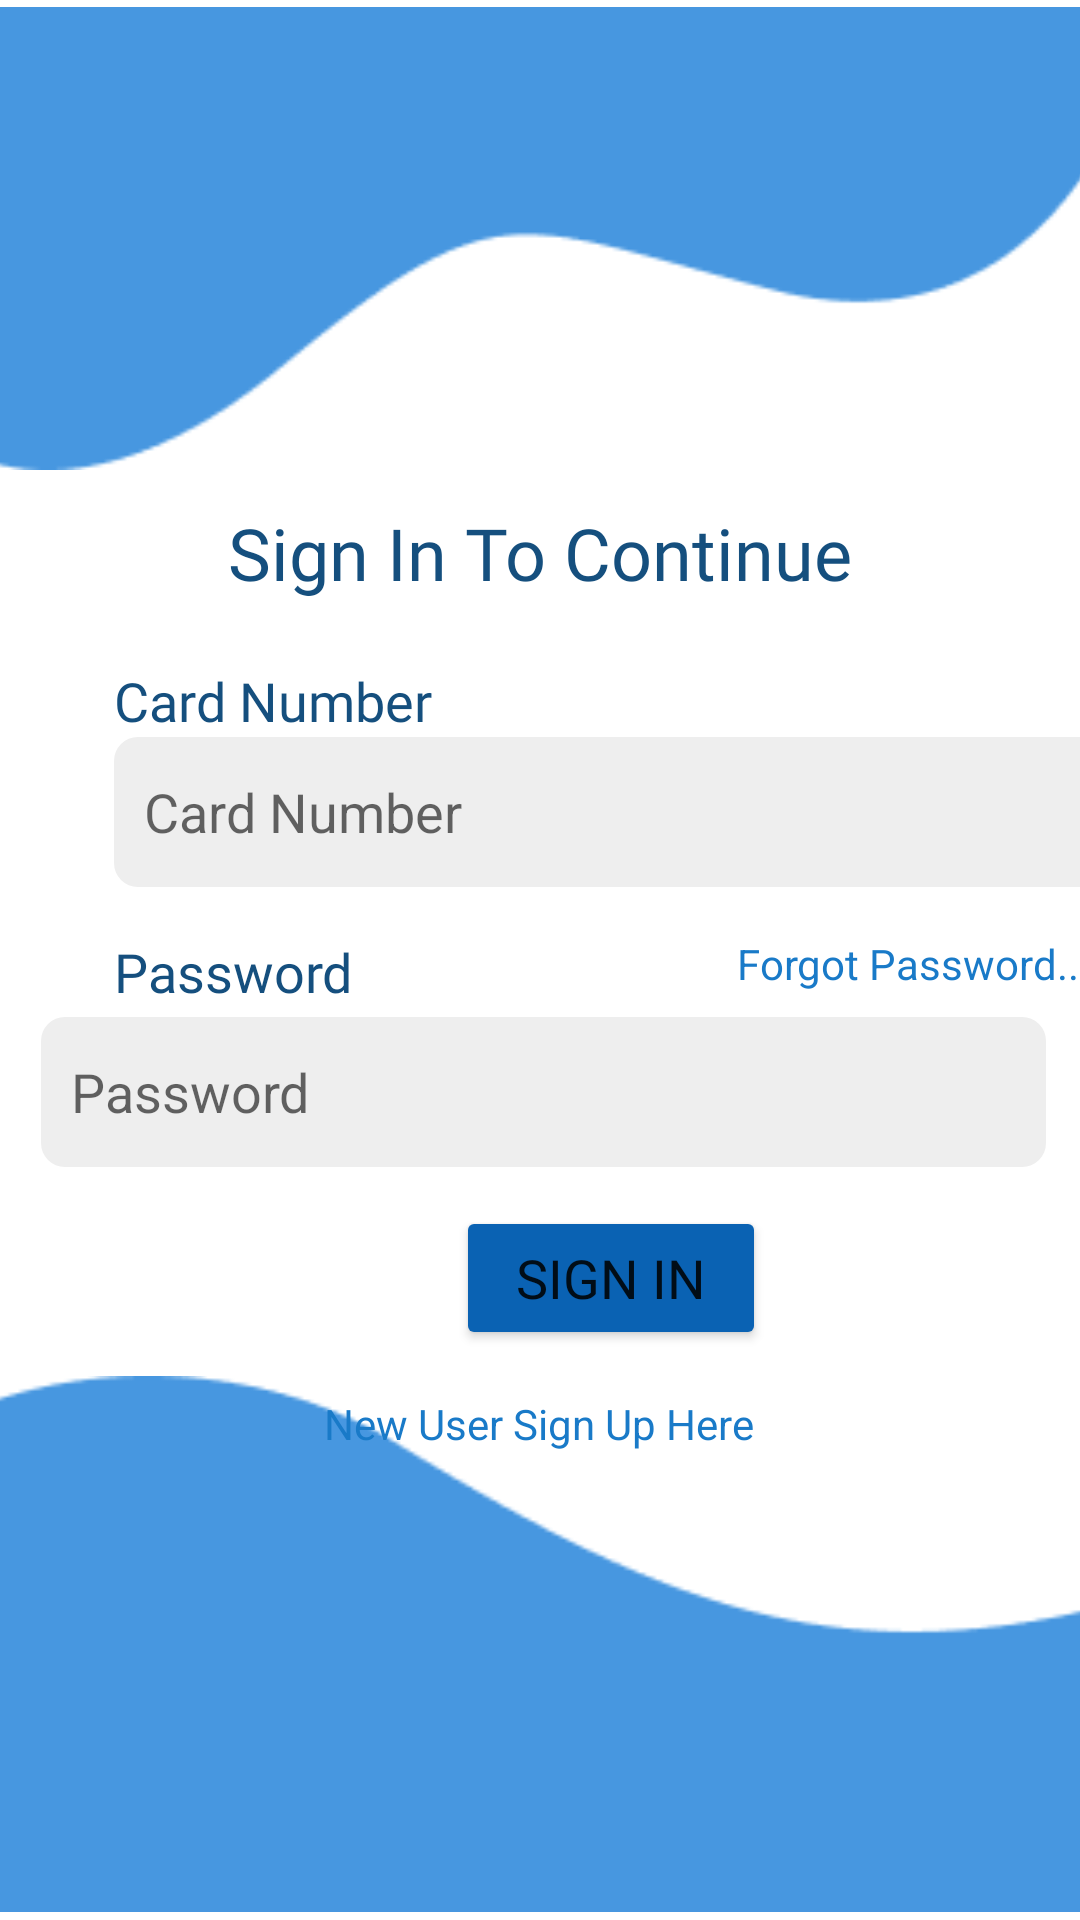

Android layout source for this screen:
<!-- AndroidManifest.xml: application theme Theme.CSSE -->
<!-- res/layout/activity_signin.xml -->
<?xml version="1.0" encoding="utf-8"?>
<androidx.constraintlayout.widget.ConstraintLayout xmlns:android="http://schemas.android.com/apk/res/android"
    xmlns:app="http://schemas.android.com/apk/res-auto"
    xmlns:tools="http://schemas.android.com/tools"
    android:layout_width="match_parent"
    android:layout_height="match_parent"
    tools:context=".Signin">

    <ImageView
        android:id="@+id/imageView"
        android:layout_width="412dp"
        android:layout_height="159dp"
        app:layout_constraintEnd_toEndOf="parent"
        app:layout_constraintStart_toStartOf="parent"
        app:layout_constraintTop_toTopOf="parent"
        app:srcCompat="@drawable/upn" />

    <ImageView
        android:id="@+id/imageView2"
        android:layout_width="415dp"
        android:layout_height="184dp"
        app:layout_constraintBottom_toBottomOf="parent"
        app:layout_constraintEnd_toEndOf="parent"
        app:layout_constraintStart_toStartOf="parent"
        app:srcCompat="@drawable/bottom" />

    <TextView
        android:id="@+id/textView2"
        android:layout_width="wrap_content"
        android:layout_height="wrap_content"
        android:layout_marginStart="89dp"
        android:layout_marginTop="9dp"
        android:layout_marginEnd="90dp"
        android:fontFamily="@font/poppins_semibold"
        android:text="Sign In To Continue"
        android:textAlignment="center"
        android:textColor="#154F7E"
        android:textSize="24sp"
        app:layout_constraintEnd_toEndOf="parent"
        app:layout_constraintStart_toStartOf="parent"
        app:layout_constraintTop_toBottomOf="@+id/imageView" />

    <EditText
        android:id="@+id/cardnumID"
        android:layout_width="335dp"
        android:layout_height="50dp"
        android:layout_marginStart="38dp"
        android:layout_marginEnd="38dp"
        android:background="@drawable/inputback"
        android:ems="10"
        android:hint="Card Number"
        android:inputType="textPersonName"
        android:padding="10sp"
        app:layout_constraintEnd_toEndOf="parent"
        app:layout_constraintHorizontal_bias="0.0"
        app:layout_constraintStart_toStartOf="parent"
        app:layout_constraintTop_toBottomOf="@+id/textView3" />

    <TextView
        android:id="@+id/textView4"
        android:layout_width="wrap_content"
        android:layout_height="wrap_content"
        android:layout_marginStart="38dp"
        android:layout_marginTop="16dp"
        android:layout_marginEnd="287dp"
        android:fontFamily="@font/poppins"
        android:text="Password"
        android:textColor="#154F7E"
        android:textSize="18sp"
        app:layout_constraintEnd_toEndOf="parent"
        app:layout_constraintHorizontal_bias="0.0"
        app:layout_constraintStart_toStartOf="parent"
        app:layout_constraintTop_toBottomOf="@+id/cardnumID" />

    <EditText
        android:id="@+id/passwordID"
        android:layout_width="335dp"
        android:layout_height="50dp"
        android:layout_marginStart="39dp"
        android:layout_marginTop="3dp"
        android:layout_marginEnd="37dp"
        android:background="@drawable/inputback"
        android:ems="10"
        android:hint="Password"
        android:inputType="textPassword"
        android:padding="10sp"
        app:layout_constraintEnd_toEndOf="parent"
        app:layout_constraintStart_toStartOf="parent"
        app:layout_constraintTop_toBottomOf="@+id/textView4" />

    <TextView
        android:id="@+id/textView3"
        android:layout_width="wrap_content"
        android:layout_height="wrap_content"
        android:layout_marginStart="38dp"
        android:layout_marginTop="21dp"
        android:layout_marginEnd="251dp"
        android:fontFamily="@font/poppins"
        android:text="Card Number"
        android:textColor="#154F7E"
        android:textSize="18sp"
        app:layout_constraintEnd_toEndOf="parent"
        app:layout_constraintHorizontal_bias="0.0"
        app:layout_constraintStart_toStartOf="parent"
        app:layout_constraintTop_toBottomOf="@+id/textView2" />

    <TextView
        android:id="@+id/forgotpassbtnID"
        android:layout_width="wrap_content"
        android:layout_height="wrap_content"
        android:layout_marginStart="128dp"
        android:layout_marginTop="16dp"
        android:text="Forgot Password..?"
        android:textColor="#197AC8"
        android:textSize="14sp"
        app:layout_constraintStart_toEndOf="@+id/textView4"
        app:layout_constraintTop_toBottomOf="@+id/cardnumID" />

    <Button
        android:id="@+id/signInbtnID"
        android:layout_width="wrap_content"
        android:layout_height="wrap_content"
        android:layout_marginStart="152dp"
        android:layout_marginTop="13dp"
        android:layout_marginEnd="143dp"
        android:backgroundTint="#0A62B3"
        android:fontFamily="@font/poppins_semibold"
        android:paddingLeft="20dp"
        android:paddingRight="20dp"
        android:text="Sign In"
        android:textSize="18sp"
        app:layout_constraintEnd_toEndOf="parent"
        app:layout_constraintHorizontal_bias="0.0"
        app:layout_constraintStart_toStartOf="parent"
        app:layout_constraintTop_toBottomOf="@+id/passwordID" />

    <TextView
        android:id="@+id/signupbtnID"
        android:layout_width="wrap_content"
        android:layout_height="wrap_content"
        android:layout_marginStart="123dp"
        android:layout_marginTop="15dp"
        android:layout_marginEnd="124dp"
        android:text="New User Sign Up Here"
        android:textColor="#197AC8"
        android:textSize="14sp"
        app:layout_constraintEnd_toEndOf="parent"
        app:layout_constraintStart_toStartOf="parent"
        app:layout_constraintTop_toBottomOf="@+id/signInbtnID" />

</androidx.constraintlayout.widget.ConstraintLayout>
<!-- resources referenced by this layout -->
<resources>
  <!-- drawable bottom: png bitmap (drawable, 1930 bytes) -->
  <!-- drawable inputback (drawable) -->
  <?xml version="1.0" encoding="utf-8"?>
  <selector xmlns:android="http://schemas.android.com/apk/res/android">
      <item>
          <shape android:shape="rectangle">
              <solid android:color="#EEEEEE"/>
              <corners android:radius="8sp"/>
          </shape>
      </item>
  </selector>
  <!-- drawable upn: png bitmap (drawable, 2198 bytes) -->
  <style name="Theme.CSSE" parent="Theme.MaterialComponents.DayNight.NoActionBar">
          
          <item name="colorPrimary">@color/purple_500</item>
          <item name="colorPrimaryVariant">@color/purple_700</item>
          <item name="colorOnPrimary">@color/white</item>
          
          <item name="colorSecondary">@color/teal_200</item>
          <item name="colorSecondaryVariant">@color/teal_700</item>
          <item name="colorOnSecondary">@color/black</item>
          
          <item name="android:statusBarColor" tools:targetApi="l">?attr/colorPrimaryVariant</item>
          
      </style>
  <!-- not gathered from this repository: default colours our renderer supplied (Android Studio template values) -->
  <color name="purple_500">#FF6200EE</color>
  <color name="purple_700">#FF3700B3</color>
  <color name="teal_200">#FF03DAC5</color>
  <color name="teal_700">#FF018786</color>
  <color name="black">#FF000000</color>
  <color name="white">#FFFFFFFF</color>
</resources>
